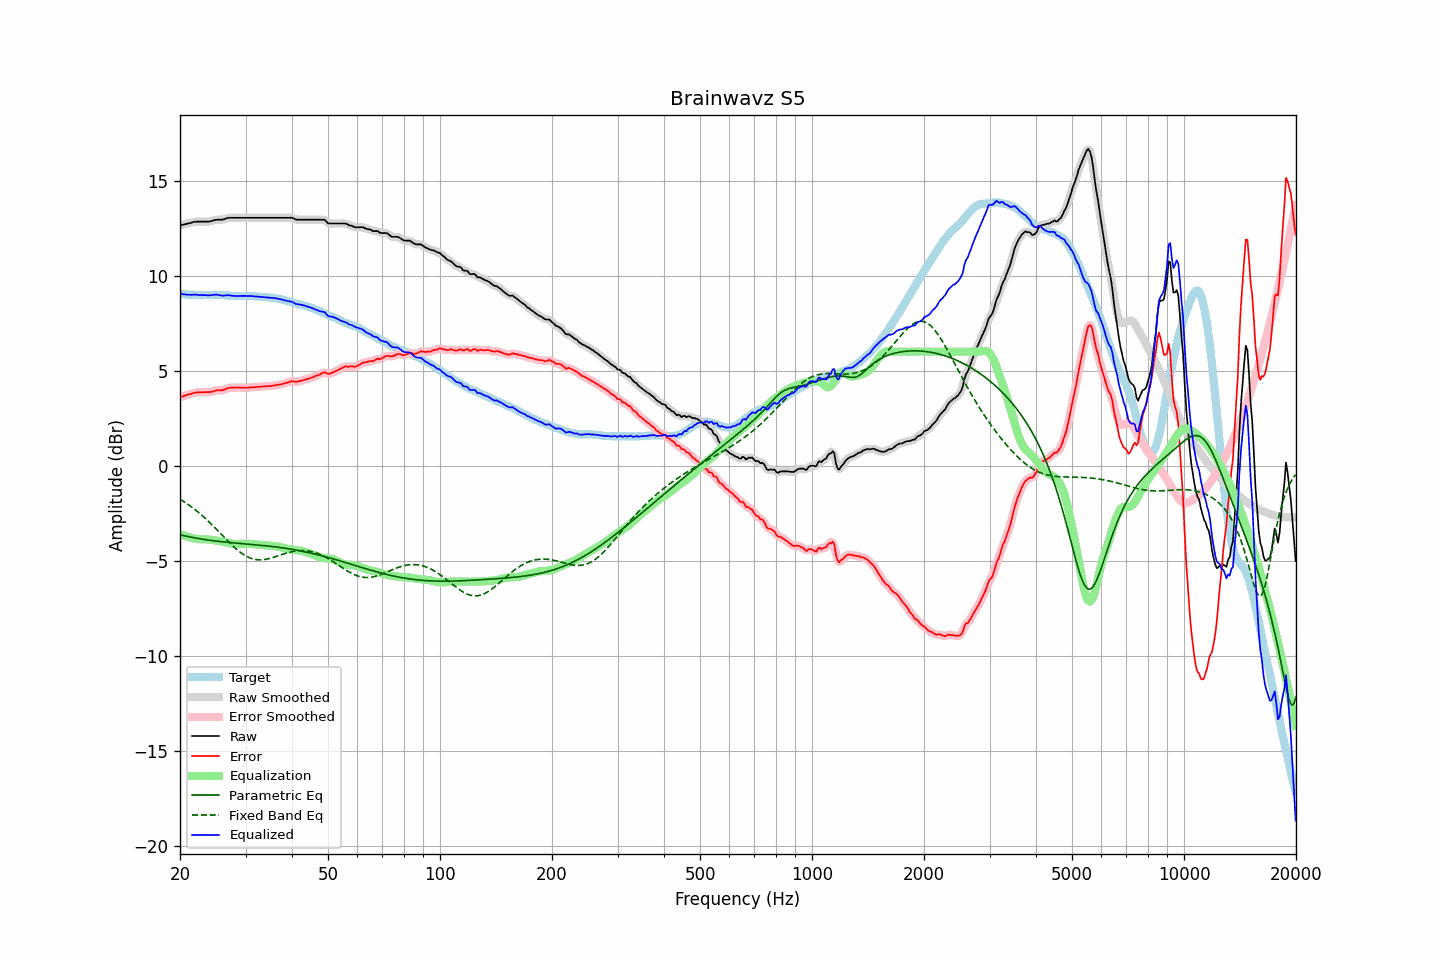

Values plotted in this chart, from the file beside it:
frequency, raw, error, smoothed, error_smoothed, equalization, parametric_eq, fixed_band_eq, equalized_raw, equalized_smoothed, target
20.00, 12.64, 3.60, 12.64, 3.60, -3.59, -3.63, -1.76, 9.05, 9.05, 9.04
20.20, 12.66, 3.63, 12.66, 3.63, -3.63, -3.65, -1.81, 9.03, 9.03, 9.03
20.40, 12.68, 3.65, 12.68, 3.66, -3.66, -3.67, -1.87, 9.02, 9.02, 9.03
20.61, 12.70, 3.68, 12.70, 3.69, -3.69, -3.69, -1.92, 9.01, 9.01, 9.02
20.81, 12.72, 3.71, 12.72, 3.71, -3.72, -3.71, -1.98, 9.00, 9.00, 9.01
21.02, 12.74, 3.74, 12.74, 3.74, -3.75, -3.73, -2.04, 8.99, 8.99, 9.00
21.23, 12.76, 3.76, 12.76, 3.76, -3.77, -3.74, -2.10, 8.99, 8.99, 9.00
21.44, 12.78, 3.78, 12.78, 3.79, -3.79, -3.76, -2.16, 8.99, 8.99, 9.00
21.66, 12.81, 3.82, 12.81, 3.81, -3.81, -3.78, -2.22, 9.00, 9.00, 8.99
21.87, 12.83, 3.84, 12.83, 3.83, -3.83, -3.79, -2.29, 9.00, 9.00, 8.99
22.09, 12.84, 3.86, 12.84, 3.85, -3.84, -3.81, -2.35, 9.00, 9.00, 8.98
22.31, 12.84, 3.86, 12.84, 3.86, -3.85, -3.82, -2.42, 8.99, 8.99, 8.98
22.54, 12.84, 3.87, 12.84, 3.86, -3.86, -3.84, -2.49, 8.98, 8.98, 8.97
22.76, 12.84, 3.86, 12.84, 3.86, -3.86, -3.85, -2.56, 8.98, 8.98, 8.98
22.99, 12.84, 3.86, 12.84, 3.86, -3.87, -3.86, -2.64, 8.97, 8.97, 8.98
23.22, 12.84, 3.87, 12.84, 3.86, -3.87, -3.88, -2.71, 8.97, 8.97, 8.97
23.45, 12.84, 3.87, 12.84, 3.87, -3.87, -3.89, -2.79, 8.97, 8.97, 8.97
23.69, 12.84, 3.87, 12.84, 3.87, -3.87, -3.90, -2.87, 8.97, 8.97, 8.97
23.92, 12.84, 3.87, 12.84, 3.87, -3.88, -3.91, -2.95, 8.96, 8.96, 8.97
24.16, 12.86, 3.88, 12.86, 3.88, -3.89, -3.93, -3.03, 8.97, 8.97, 8.98
24.40, 12.88, 3.89, 12.88, 3.90, -3.91, -3.94, -3.11, 8.98, 8.98, 8.99
24.65, 12.91, 3.92, 12.91, 3.92, -3.92, -3.95, -3.20, 8.99, 8.99, 8.99
24.89, 12.93, 3.94, 12.93, 3.94, -3.93, -3.96, -3.28, 9.00, 9.00, 8.99
25.14, 12.94, 3.96, 12.94, 3.96, -3.94, -3.97, -3.37, 9.00, 9.00, 8.98
25.39, 12.94, 3.97, 12.94, 3.96, -3.96, -3.98, -3.46, 8.98, 8.98, 8.97
25.65, 12.94, 3.97, 12.94, 3.97, -3.97, -3.99, -3.54, 8.97, 8.97, 8.97
25.91, 12.94, 3.97, 12.94, 3.97, -3.99, -4.00, -3.63, 8.95, 8.95, 8.97
26.16, 12.96, 3.99, 12.96, 3.99, -4.01, -4.01, -3.72, 8.95, 8.95, 8.97
26.43, 12.98, 4.02, 12.98, 4.02, -4.03, -4.01, -3.81, 8.95, 8.95, 8.96
26.69, 13.01, 4.05, 13.01, 4.05, -4.05, -4.02, -3.89, 8.96, 8.96, 8.96
26.96, 13.04, 4.09, 13.03, 4.08, -4.07, -4.03, -3.98, 8.97, 8.97, 8.95
27.23, 13.04, 4.10, 13.04, 4.10, -4.08, -4.04, -4.06, 8.96, 8.96, 8.94
27.50, 13.04, 4.10, 13.04, 4.11, -4.10, -4.05, -4.15, 8.94, 8.95, 8.94
27.77, 13.04, 4.10, 13.04, 4.10, -4.11, -4.06, -4.23, 8.93, 8.93, 8.94
28.05, 13.04, 4.11, 13.04, 4.11, -4.11, -4.06, -4.30, 8.93, 8.93, 8.93
28.33, 13.04, 4.11, 13.04, 4.11, -4.11, -4.07, -4.38, 8.93, 8.93, 8.93
28.62, 13.04, 4.12, 13.04, 4.11, -4.11, -4.08, -4.45, 8.93, 8.93, 8.92
28.90, 13.04, 4.11, 13.04, 4.11, -4.11, -4.09, -4.52, 8.93, 8.93, 8.93
29.19, 13.04, 4.11, 13.04, 4.11, -4.11, -4.09, -4.58, 8.93, 8.93, 8.93
29.48, 13.04, 4.10, 13.04, 4.10, -4.11, -4.10, -4.64, 8.93, 8.93, 8.94
29.78, 13.04, 4.10, 13.04, 4.10, -4.11, -4.11, -4.70, 8.93, 8.93, 8.94
30.08, 13.04, 4.10, 13.04, 4.10, -4.11, -4.11, -4.75, 8.93, 8.93, 8.94
30.38, 13.04, 4.11, 13.04, 4.10, -4.11, -4.12, -4.79, 8.93, 8.93, 8.93
30.68, 13.04, 4.11, 13.04, 4.11, -4.11, -4.13, -4.83, 8.93, 8.93, 8.93
30.99, 13.04, 4.12, 13.04, 4.12, -4.11, -4.14, -4.87, 8.93, 8.93, 8.92
31.30, 13.04, 4.12, 13.04, 4.12, -4.12, -4.14, -4.89, 8.92, 8.92, 8.92
31.61, 13.04, 4.12, 13.04, 4.13, -4.13, -4.15, -4.92, 8.91, 8.91, 8.92
31.93, 13.04, 4.14, 13.04, 4.13, -4.14, -4.16, -4.93, 8.90, 8.90, 8.90
32.24, 13.04, 4.14, 13.04, 4.14, -4.14, -4.17, -4.94, 8.90, 8.90, 8.90
32.57, 13.04, 4.15, 13.04, 4.15, -4.15, -4.17, -4.95, 8.89, 8.89, 8.89
32.89, 13.04, 4.16, 13.04, 4.16, -4.16, -4.18, -4.95, 8.88, 8.88, 8.88
33.22, 13.04, 4.17, 13.04, 4.17, -4.16, -4.19, -4.95, 8.88, 8.88, 8.87
33.55, 13.04, 4.17, 13.04, 4.17, -4.17, -4.20, -4.94, 8.87, 8.87, 8.87
33.89, 13.04, 4.17, 13.04, 4.17, -4.17, -4.21, -4.93, 8.87, 8.87, 8.87
34.23, 13.04, 4.18, 13.04, 4.18, -4.18, -4.22, -4.91, 8.86, 8.86, 8.86
34.57, 13.04, 4.19, 13.04, 4.19, -4.19, -4.23, -4.89, 8.85, 8.85, 8.85
34.92, 13.04, 4.20, 13.04, 4.19, -4.19, -4.24, -4.87, 8.85, 8.85, 8.84
35.27, 13.04, 4.19, 13.04, 4.20, -4.20, -4.25, -4.85, 8.84, 8.84, 8.85
35.62, 13.04, 4.22, 13.04, 4.21, -4.21, -4.26, -4.82, 8.83, 8.83, 8.82
35.97, 13.04, 4.23, 13.04, 4.23, -4.23, -4.27, -4.79, 8.81, 8.81, 8.81
... 635 more rows
